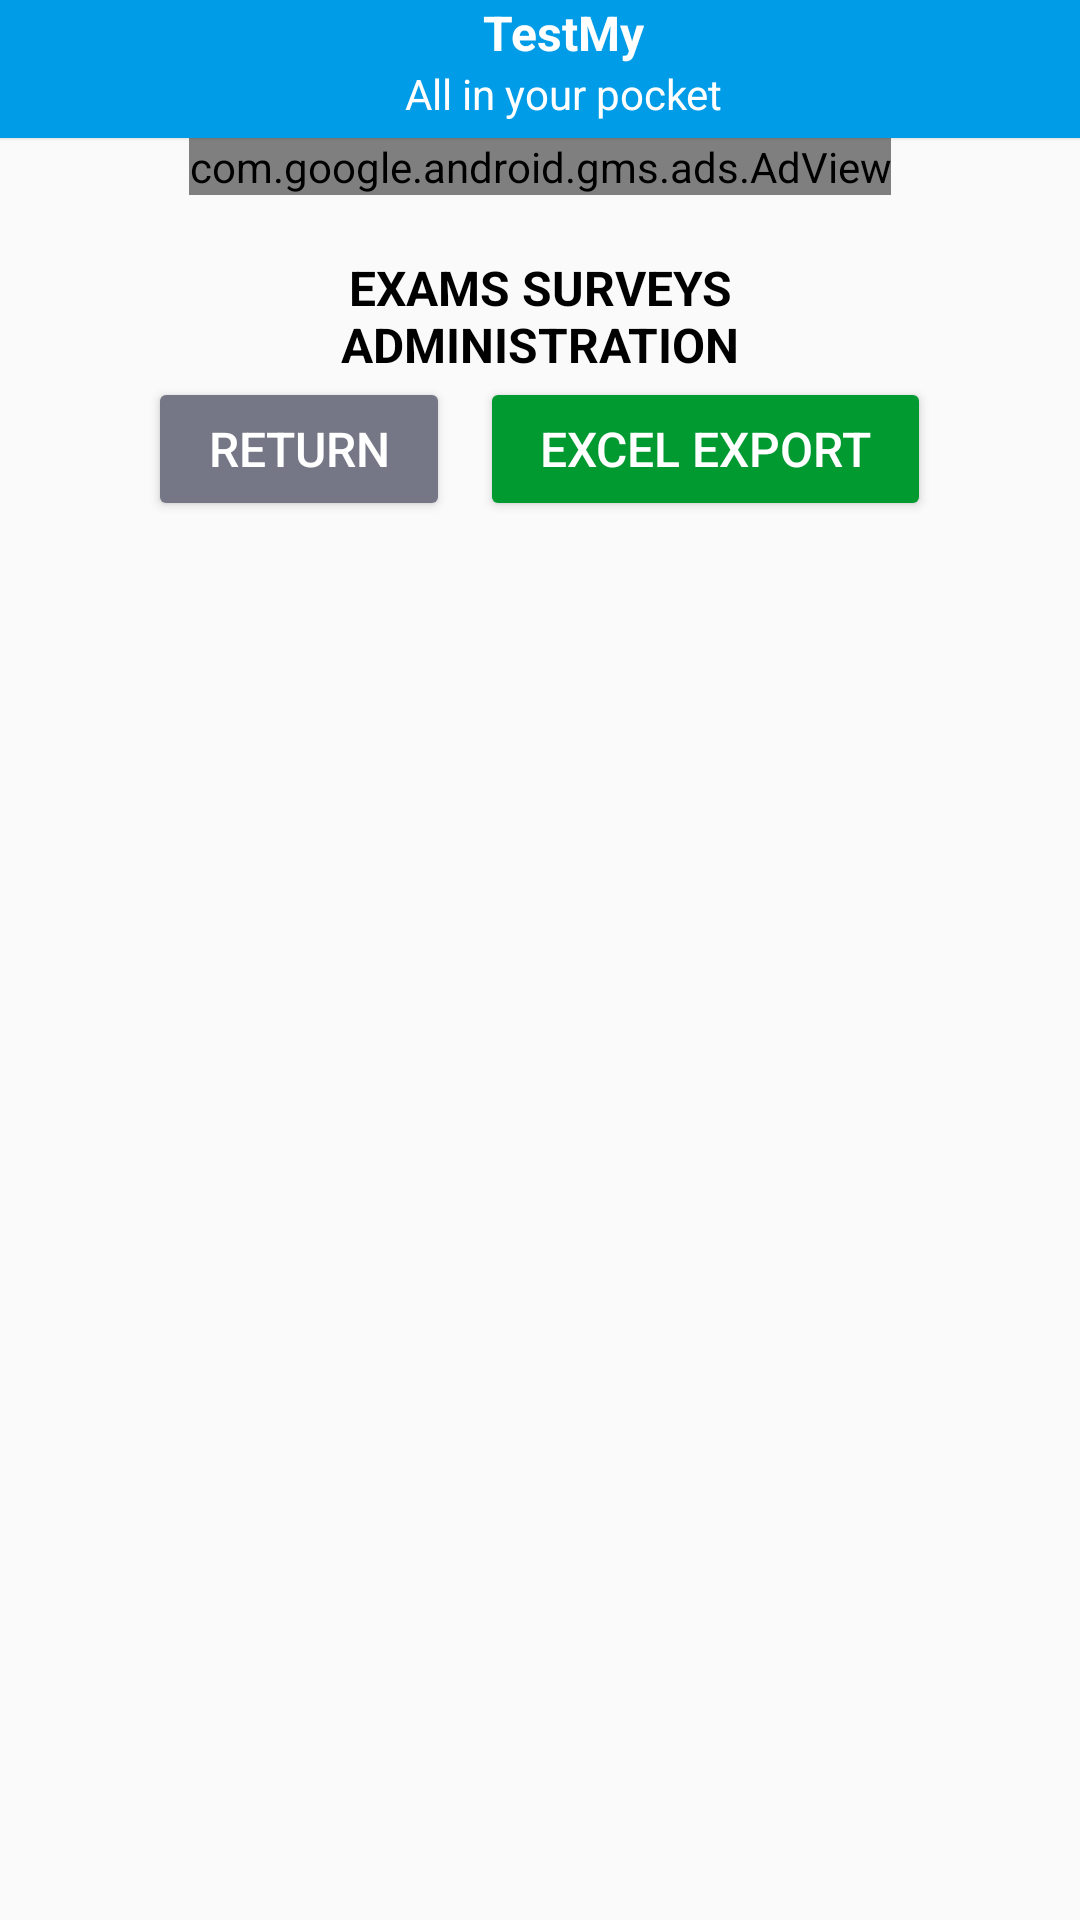

Here is an Android app screen rendered from its layout file. Give the layout XML and the strings, colors and styles it references.
<!-- AndroidManifest.xml: application theme AppTheme -->
<!-- res/layout/reportes_main.xml -->
<?xml version="1.0" encoding="utf-8"?>
<RelativeLayout xmlns:android="http://schemas.android.com/apk/res/android"
    android:layout_width="wrap_content"
    android:layout_height="match_parent"
    xmlns:ads="http://schemas.android.com/apk/res-auto">

    <include
        android:id="@+id/toolbar"
        layout="@layout/tool_bar"
        ></include>

    <com.google.android.gms.ads.AdView
        android:id="@+id/adBannerView"
        android:layout_width="wrap_content"
        android:layout_height="wrap_content"
        android:layout_centerHorizontal="true"
        android:layout_below="@+id/toolbar"
        ads:adSize="BANNER"
        ads:adUnitId="@string/adbanner">
    </com.google.android.gms.ads.AdView>

<ScrollView
    xmlns:android="http://schemas.android.com/apk/res/android"
    android:layout_width="match_parent"
    android:layout_height="wrap_content"
    android:paddingBottom="50dp"
    android:scrollbars="none"
    android:layout_below="@+id/adBannerView">

<LinearLayout
    android:id="@+id/LinearLayoutReportes"
    android:orientation="vertical"
    android:layout_width="match_parent"
    android:layout_height="wrap_content"
    android:layout_marginLeft="20dp"
    android:layout_marginRight="20dp">

    <TextView android:text="@string/tituloPpalAdmin"
        android:layout_width="match_parent"
        android:layout_height="wrap_content"
        android:gravity="center"
        android:layout_marginTop="20dp"
        android:layout_marginLeft="40dp"
        android:layout_marginRight="40dp"
        android:textSize="16dp"
        android:textStyle="bold"
        />

    <LinearLayout
        android:layout_width="match_parent"
        android:layout_height="wrap_content"
        android:orientation="horizontal"
        android:gravity="center">

        <Button
            android:id="@+id/btnRegresar"
            android:layout_width="wrap_content"
            android:layout_height="wrap_content"
            android:textSize="16dp"
            android:text="@string/btnRegresarReport"
            android:paddingLeft="20dp"
            android:paddingRight="20dp"
            android:backgroundTint="@color/textBackDarkGray"
            android:textColor="@color/colorSecondaryText"
            />
        <Button
            android:id="@+id/buttonExportarExcel"
            android:layout_width="wrap_content"
            android:layout_height="wrap_content"
            android:textSize="16dp"
            android:text="@string/btnExportarExcel"
            android:layout_marginLeft="10dp"
            android:paddingLeft="20dp"
            android:paddingRight="20dp"
            android:backgroundTint="@color/textBackGreen"
            android:textColor="@color/colorSecondaryText"
            />
    </LinearLayout>

    <HorizontalScrollView
        android:layout_width="match_parent"
        android:layout_height="wrap_content"
        android:scrollbars="none"
        >

        <LinearLayout
            android:layout_width="match_parent"
            android:layout_height="wrap_content"
            android:id="@+id/dataReportesTable"
            android:layout_margin="15dp"
            android:orientation="vertical"
            />

    </HorizontalScrollView>
</LinearLayout>
    </ScrollView>
</RelativeLayout>
<!-- res/layout/tool_bar.xml (included above) -->
<?xml version="1.0" encoding="utf-8"?>
<android.support.v7.widget.Toolbar xmlns:android="http://schemas.android.com/apk/res/android"
    xmlns:app="http://schemas.android.com/apk/res-auto"
    android:layout_width="match_parent"
    android:layout_height="46dip"
    android:background="@color/colorPrimary"
    android:elevation="1dp"
    android:minHeight="?attr/actionBarSize"
    android:gravity="top|start"
    app:theme="@style/ThemeOverlay.AppCompat.Dark.ActionBar"
    app:popupTheme="@style/ThemeOverlay.AppCompat.Light">

    <LinearLayout
        android:id="@+id/linear_toolbar_layout"
        android:layout_width="match_parent"
        android:layout_height="wrap_content"
        android:gravity="center"
        android:orientation="vertical">

        <TextView
            android:id="@+id/main_toolbar_title"
            android:layout_width="wrap_content"
            android:layout_height="wrap_content"
            android:textColor="@color/colorSecondaryText"
            android:textStyle="bold"
            android:textSize="16dp"
            android:text="@string/app_name" />

        <TextView
            android:layout_width="wrap_content"
            android:layout_height="wrap_content"
            android:textColor="@color/colorSecondaryText"
            android:text="@string/mainSubTitle"
            android:layout_marginBottom="5dp"/>

    </LinearLayout>

</android.support.v7.widget.Toolbar>
<!-- resources referenced by this layout -->
<resources>
  <color name="colorPrimary">#009ce7</color>
  <color name="colorSecondaryText">#FFFFFF</color>
  <color name="textBackDarkGray">#767786</color>
  <color name="textBackGreen">#009a31</color>
  <string name="adbanner">ca-app-pub-9433945240629594/4357069468</string>
  <string name="app_name">TestMy</string>
  <string name="btnExportarExcel">EXCEL EXPORT</string>
  <string name="btnRegresarReport">RETURN</string>
  <string name="mainSubTitle">All in your pocket</string>
  <string name="tituloPpalAdmin">EXAMS SURVEYS ADMINISTRATION</string>
  <style name="AppTheme" parent="Theme.AppCompat.Light.NoActionBar">
          
          <item name="colorPrimary">@color/colorPrimary</item>
          <item name="colorPrimaryDark">@color/colorPrimaryDark</item>
          <item name="colorAccent">@color/htmlLinks</item>
          <item name="android:textColor">@color/colorPrimaryText</item>
          <item name="android:textColorSecondary">@color/colorSecondaryText</item>
      </style>
  <color name="colorPrimaryDark">#006de7</color>
  <color name="htmlLinks">#14cae4</color>
  <color name="colorPrimaryText">#000000</color>
</resources>
